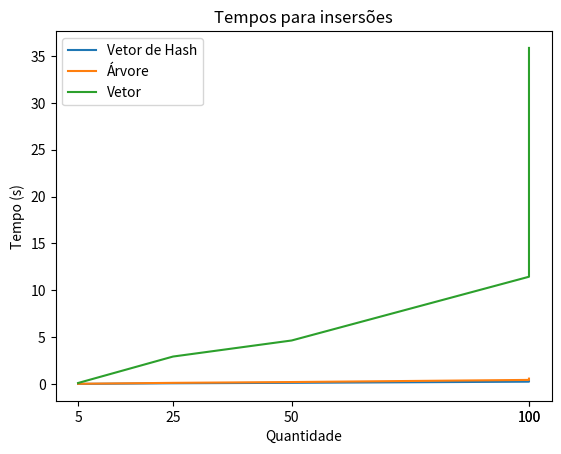

Generate this figure with matplotlib:
import matplotlib.pyplot as plt 
  
x = [5, 25, 50, 100, 100]
_hash = [ 0.0204609, 0.0899165, 0.137239, 0.259221, 0.320741]
_map = [0.0343599, 0.134405, 0.221632, 0.448076, 0.586082]
_vetor = [0.118224, 2.93988, 4.65426, 11.4532, 35.8613]

xaxis = [5, 25, 50, 100, 100]
plt.xticks(xaxis)

plt.plot(x, _hash, label = 'Vetor de Hash') 
plt.plot(x, _map, label = 'Árvore') 
plt.plot(x, _vetor, label = 'Vetor') 
  
plt.xlabel('Quantidade') 
plt.ylabel('Tempo (s)') 
  
plt.legend()
plt.title('Tempos para insersões') 
plt.show()